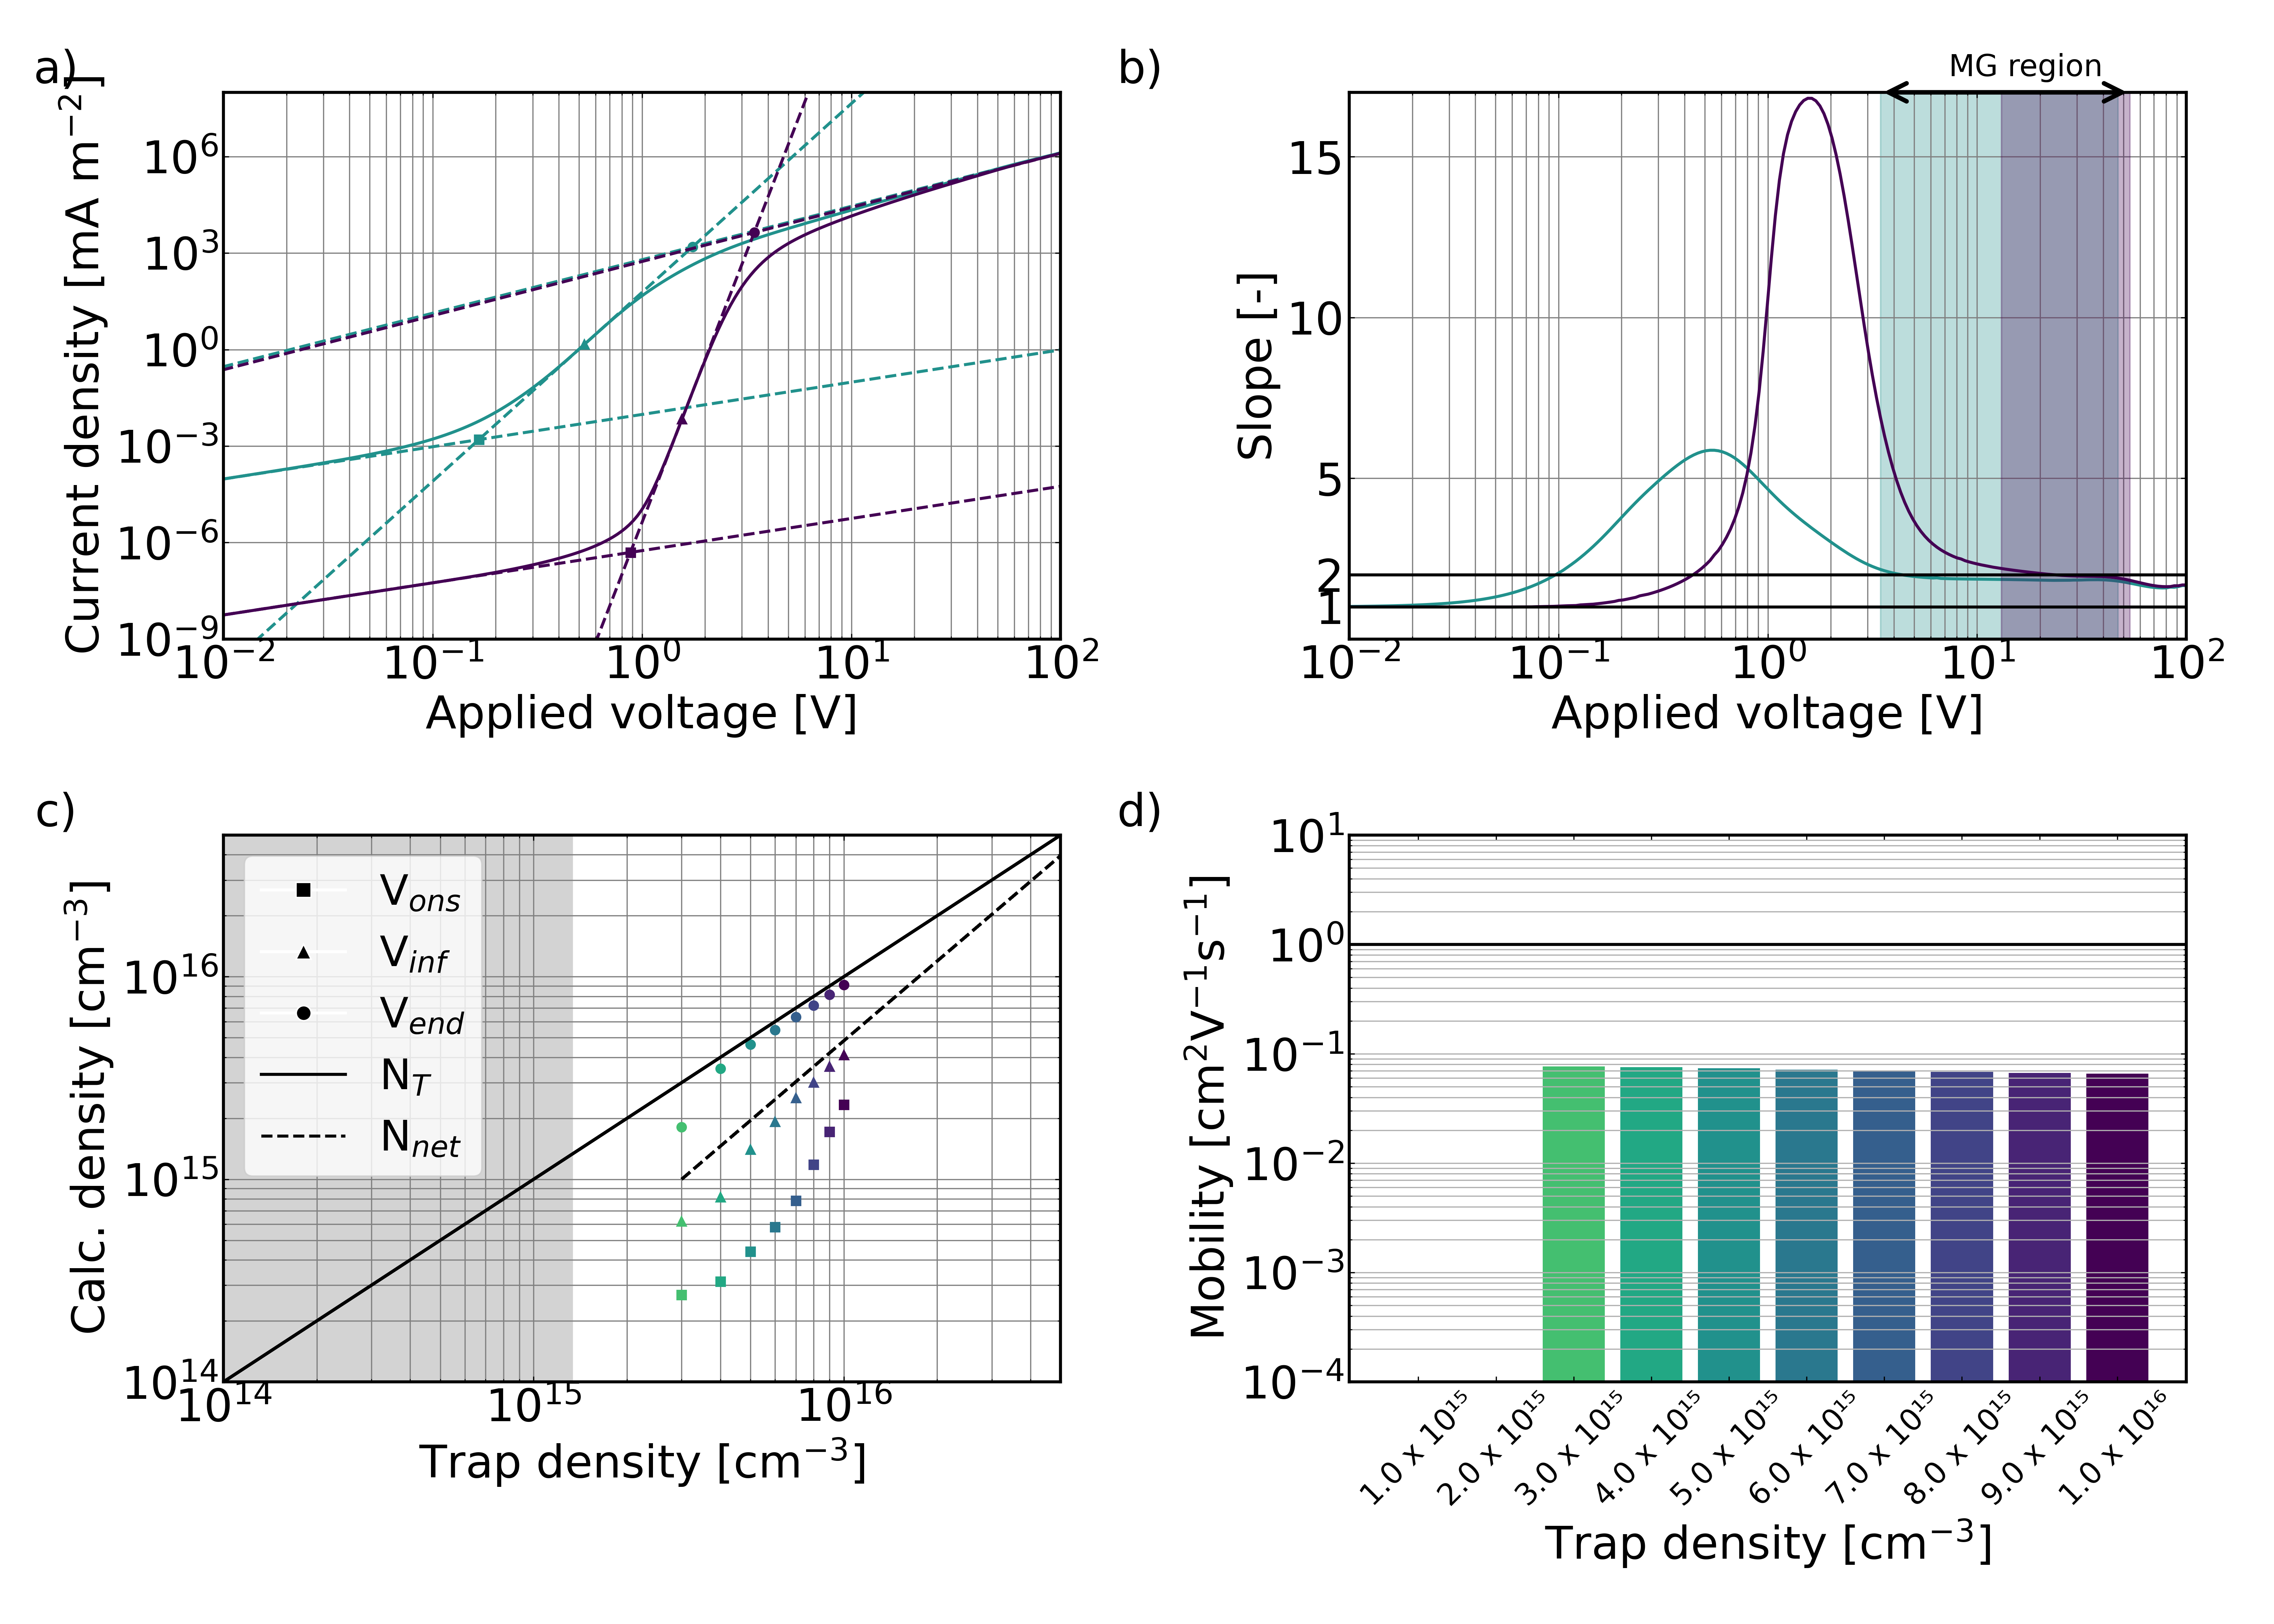

Values plotted in this chart, from the file beside it:
ID, N_t_bulk
2d3693e1-d2b9-436f-9477-e4a82f69f6c3, 1e+21
490d8858-bc2c-4fb0-935c-74f3ffaea771, 2e+21
be852c88-1ab0-4e21-b379-e9dbee8e57c4, 3e+21
5f41e480-99c2-4c70-a8c6-a2e2c42cb474, 4e+21
ecb799f5-f964-4544-acaa-666c21d310f3, 5e+21
a48f4a91-8ad6-4906-8ef4-77634d707c0b, 6e+21
29ae8e4c-16e9-47c6-876d-3d0499e7ed52, 7e+21
1626830a-aa59-44d9-b21a-c5631e1e661d, 8e+21
d13e9326-1d03-433a-83fd-31197b168711, 9e+21
d9046dca-bf8f-4908-95f9-b5a0af623557, 1e+22
